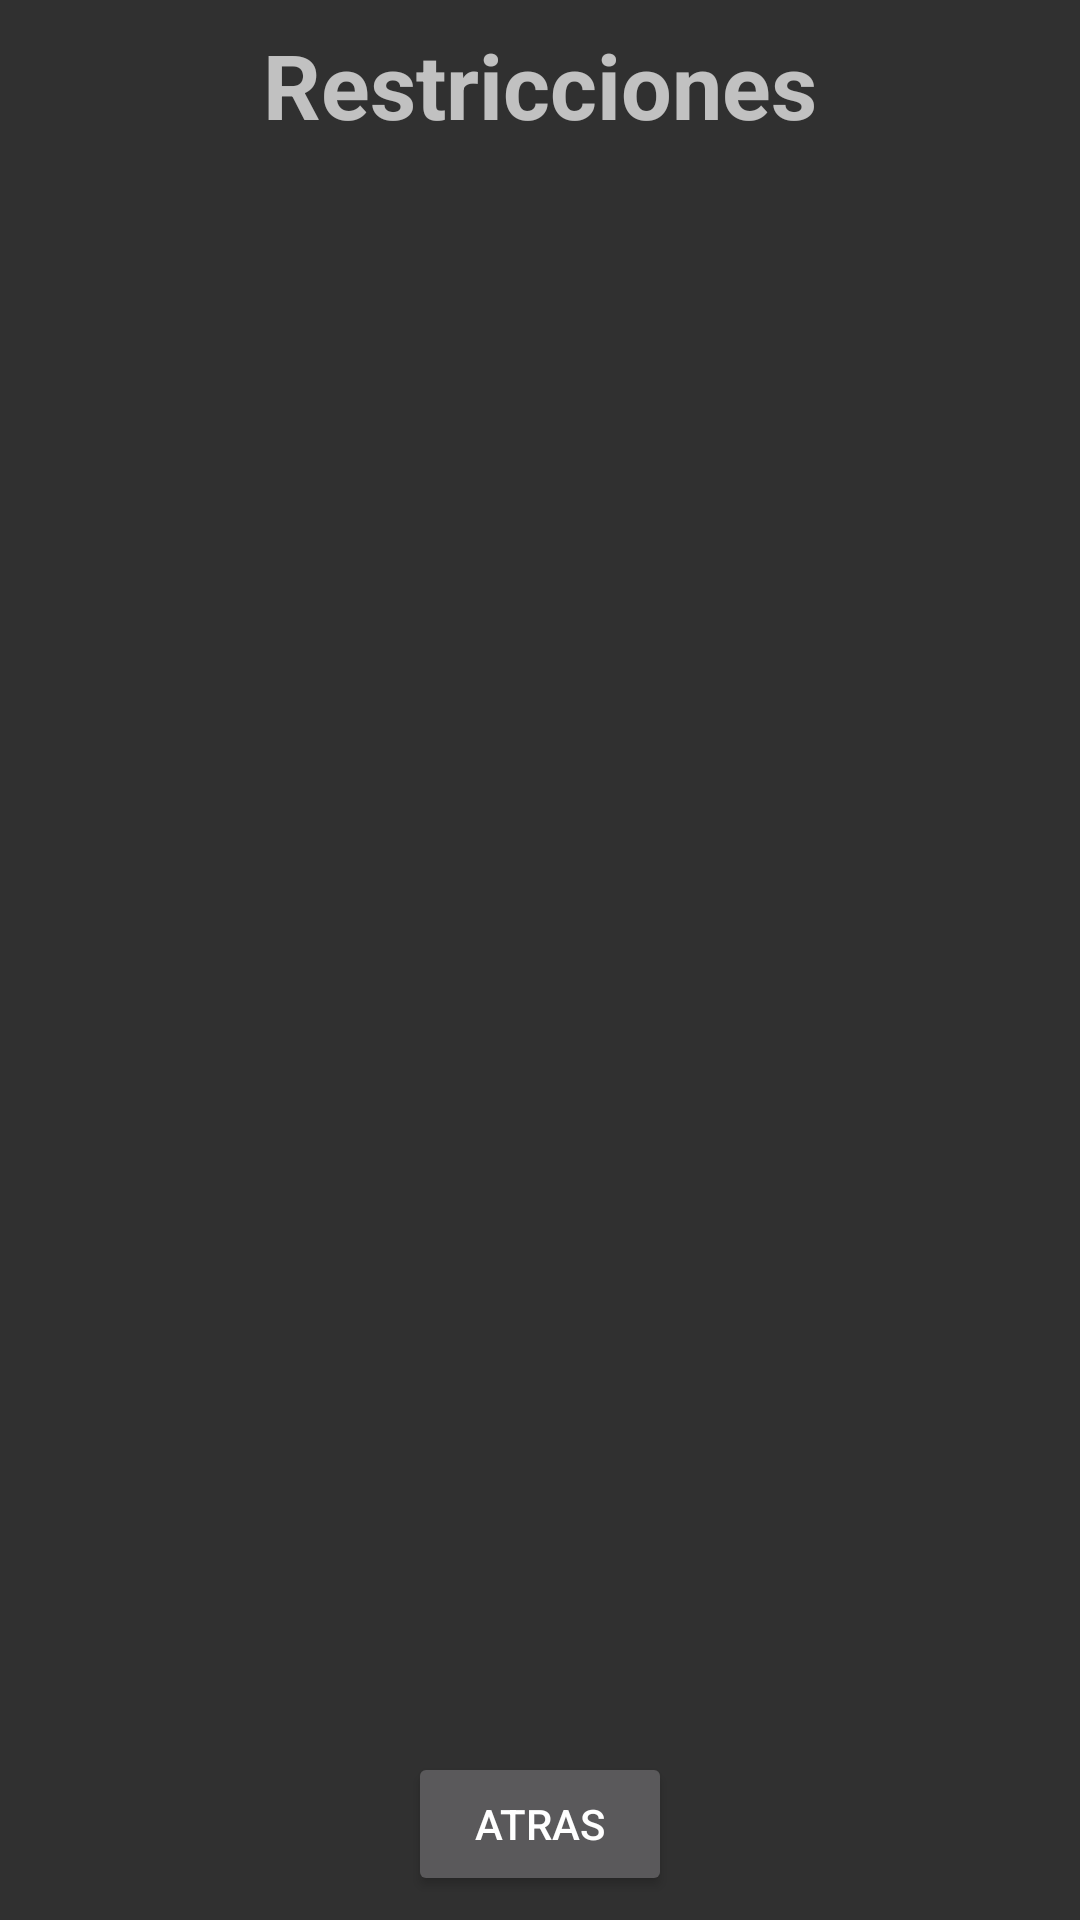

Reconstruct the res/layout file that produces this screen, plus the resources it refers to.
<!-- AndroidManifest.xml: application theme AppTheme -->
<!-- res/layout/activity_restrictions.xml -->
<?xml version="1.0" encoding="utf-8"?>
<androidx.constraintlayout.widget.ConstraintLayout xmlns:android="http://schemas.android.com/apk/res/android"
    xmlns:app="http://schemas.android.com/apk/res-auto"
    xmlns:tools="http://schemas.android.com/tools"
    android:layout_width="match_parent"
    android:layout_height="match_parent"
    android:background="@color/colorFondo"
    tools:context=".views.RestrictionsActivity">

    <TextView
        android:id="@+id/textView2"
        android:layout_width="wrap_content"
        android:layout_height="wrap_content"
        android:layout_marginTop="8dp"
        android:text="@string/restriction_title"
        android:textSize="30sp"
        android:textStyle="bold"
        app:layout_constraintEnd_toEndOf="parent"
        app:layout_constraintStart_toStartOf="parent"
        app:layout_constraintTop_toTopOf="parent" />

    <androidx.recyclerview.widget.RecyclerView
        android:id="@+id/list_restrictions"
        android:layout_width="407dp"
        android:layout_height="409dp"
        app:layout_constraintBottom_toTopOf="@+id/button"
        app:layout_constraintEnd_toEndOf="parent"
        app:layout_constraintStart_toStartOf="parent"
        app:layout_constraintTop_toBottomOf="@+id/textView2" />

    <Button
        android:id="@+id/button"
        android:layout_width="wrap_content"
        android:layout_height="wrap_content"
        android:layout_marginBottom="8dp"
        android:onClick="OnClickVolver"
        android:text="@string/text_back"
        app:layout_constraintBottom_toBottomOf="parent"
        app:layout_constraintEnd_toEndOf="parent"
        app:layout_constraintStart_toStartOf="parent" />
</androidx.constraintlayout.widget.ConstraintLayout>
<!-- resources referenced by this layout -->
<resources>
  <string name="restriction_title">Restricciones</string>
  <string name="text_back">Atras</string>
  <style name="AppTheme" parent="Theme.AppCompat.NoActionBar">
          
          <item name="colorPrimary">@color/primary</item>
          
          <item name="colorAccent">@color/accent</item>
      </style>
  <color name="primary">#6200EE</color>
  <color name="accent">#03DAC5</color>
</resources>
